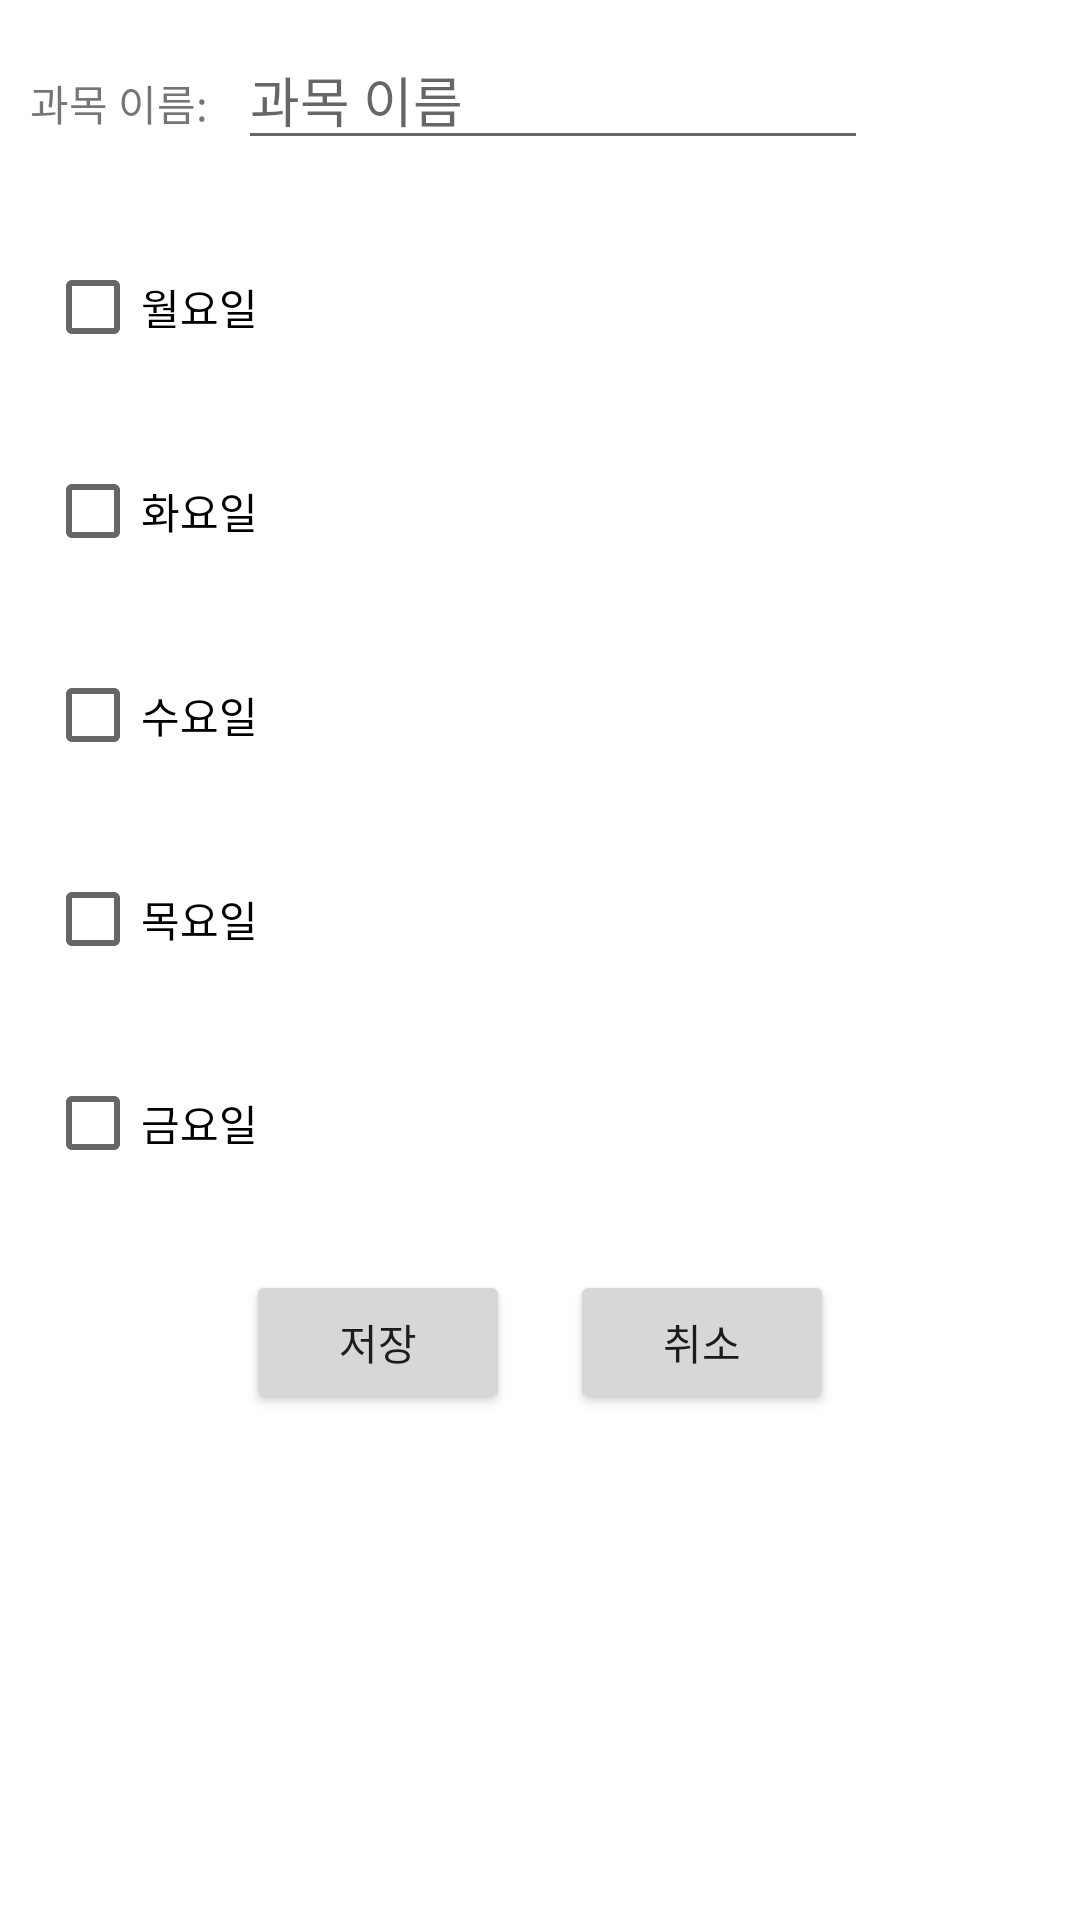

This screen was rendered from an Android layout file. Write that file and the resources it references.
<!-- AndroidManifest.xml: application theme Theme.AcademicAlarm -->
<!-- res/layout/activity_subject_add.xml -->
<?xml version="1.0" encoding="utf-8"?>
<androidx.appcompat.widget.LinearLayoutCompat xmlns:android="http://schemas.android.com/apk/res/android"
    xmlns:app="http://schemas.android.com/apk/res-auto"
    xmlns:tools="http://schemas.android.com/apk/tools"
    android:layout_width="match_parent"
    android:layout_height="match_parent"
    android:orientation="vertical"
    tools:context=".SubjectAddActivity">


    <androidx.appcompat.widget.LinearLayoutCompat
        android:layout_width="wrap_content"
        android:layout_height="wrap_content"
        android:orientation="horizontal"
        android:layout_margin="5dp">

        <TextView
            android:id="@+id/textView"
            android:layout_width="wrap_content"
            android:layout_height="wrap_content"
            android:text="@string/subjectname"
            android:layout_margin="5dp"/>

        <EditText
            android:id="@+id/name"
            android:layout_width="wrap_content"
            android:layout_height="wrap_content"
            android:ems="10"
            android:hint="@string/subjectname_hint"
            android:inputType="textPersonName"
            android:layout_margin="5dp"/>


    </androidx.appcompat.widget.LinearLayoutCompat>

    <GridLayout
        android:layout_width="match_parent"
        android:layout_height="wrap_content"
        android:layout_margin="5dp"
        android:columnCount="2"
        android:rowCount="5"
        android:gravity="center">

        <CheckBox
            android:id="@+id/mon"
            android:layout_width="wrap_content"
            android:layout_height="wrap_content"
            android:text="월요일"
            android:layout_margin="10dp"
            android:onClick="checkDay"/>

        <TextView
            android:id="@+id/time0"
            android:layout_width="wrap_content"
            android:layout_height="wrap_content"
            android:textSize="20dp"
            android:layout_margin="10dp"/>

        <CheckBox
            android:id="@+id/tue"
            android:layout_width="wrap_content"
            android:layout_height="wrap_content"
            android:text="화요일"
            android:layout_margin="10dp"
            android:onClick="checkDay"/>

        <TextView
            android:id="@+id/time1"
            android:layout_width="wrap_content"
            android:layout_height="wrap_content"
            android:textSize="20dp"
            android:layout_margin="10dp"/>

        <CheckBox
            android:id="@+id/wed"
            android:layout_width="wrap_content"
            android:layout_height="wrap_content"
            android:text="수요일"
            android:layout_margin="10dp"
            android:onClick="checkDay"/>

        <TextView
            android:id="@+id/time2"
            android:layout_width="wrap_content"
            android:layout_height="wrap_content"
            android:textSize="20dp"
            android:layout_margin="10dp"/>

        <CheckBox
            android:id="@+id/thu"
            android:layout_width="wrap_content"
            android:layout_height="wrap_content"
            android:text="목요일"
            android:layout_margin="10dp"
            android:onClick="checkDay"/>

        <TextView
            android:id="@+id/time3"
            android:layout_width="wrap_content"
            android:layout_height="wrap_content"
            android:textSize="20dp"
            android:layout_margin="10dp"/>

        <CheckBox
            android:id="@+id/fri"
            android:layout_width="wrap_content"
            android:layout_height="wrap_content"
            android:text="금요일"
            android:layout_margin="10dp"
            android:onClick="checkDay"/>

        <TextView
            android:id="@+id/time4"
            android:layout_width="wrap_content"
            android:layout_height="wrap_content"
            android:textSize="20dp"
            android:layout_margin="10dp"/>

    </GridLayout>
    <androidx.appcompat.widget.LinearLayoutCompat
        android:layout_width="wrap_content"
        android:layout_height="wrap_content"
        android:layout_gravity="center_horizontal">
        <Button
            android:id="@+id/save"
            android:layout_width="wrap_content"
            android:layout_height="wrap_content"
            android:text="저장"
            android:layout_margin="10dp"
            android:onClick="saveCancel"/>

        <Button
            android:id="@+id/cancel"
            android:layout_width="wrap_content"
            android:layout_height="wrap_content"
            android:text="취소"
            android:layout_margin="10dp"
            android:onClick="saveCancel"/>
    </androidx.appcompat.widget.LinearLayoutCompat>



</androidx.appcompat.widget.LinearLayoutCompat>
<!-- resources referenced by this layout -->
<resources>
  <string name="subjectname">과목 이름:</string>
  <string name="subjectname_hint">과목 이름</string>
  <style name="Theme.AcademicAlarm" parent="Theme.MaterialComponents.DayNight.DarkActionBar">
          
          <item name="colorPrimary">@color/purple_500</item>
          <item name="colorPrimaryVariant">@color/purple_700</item>
          <item name="colorOnPrimary">@color/white</item>
          
          <item name="colorSecondary">@color/teal_200</item>
          <item name="colorSecondaryVariant">@color/teal_700</item>
          <item name="colorOnSecondary">@color/black</item>
          
          <item name="android:statusBarColor" tools:targetApi="l">?attr/colorPrimaryVariant</item>
          
      </style>
  <!-- not gathered from this repository: default colours our renderer supplied (Android Studio template values) -->
  <color name="purple_500">#FF6200EE</color>
  <color name="purple_700">#FF3700B3</color>
  <color name="teal_200">#FF03DAC5</color>
  <color name="teal_700">#FF018786</color>
  <color name="black">#FF000000</color>
  <color name="white">#FFFFFFFF</color>
</resources>
